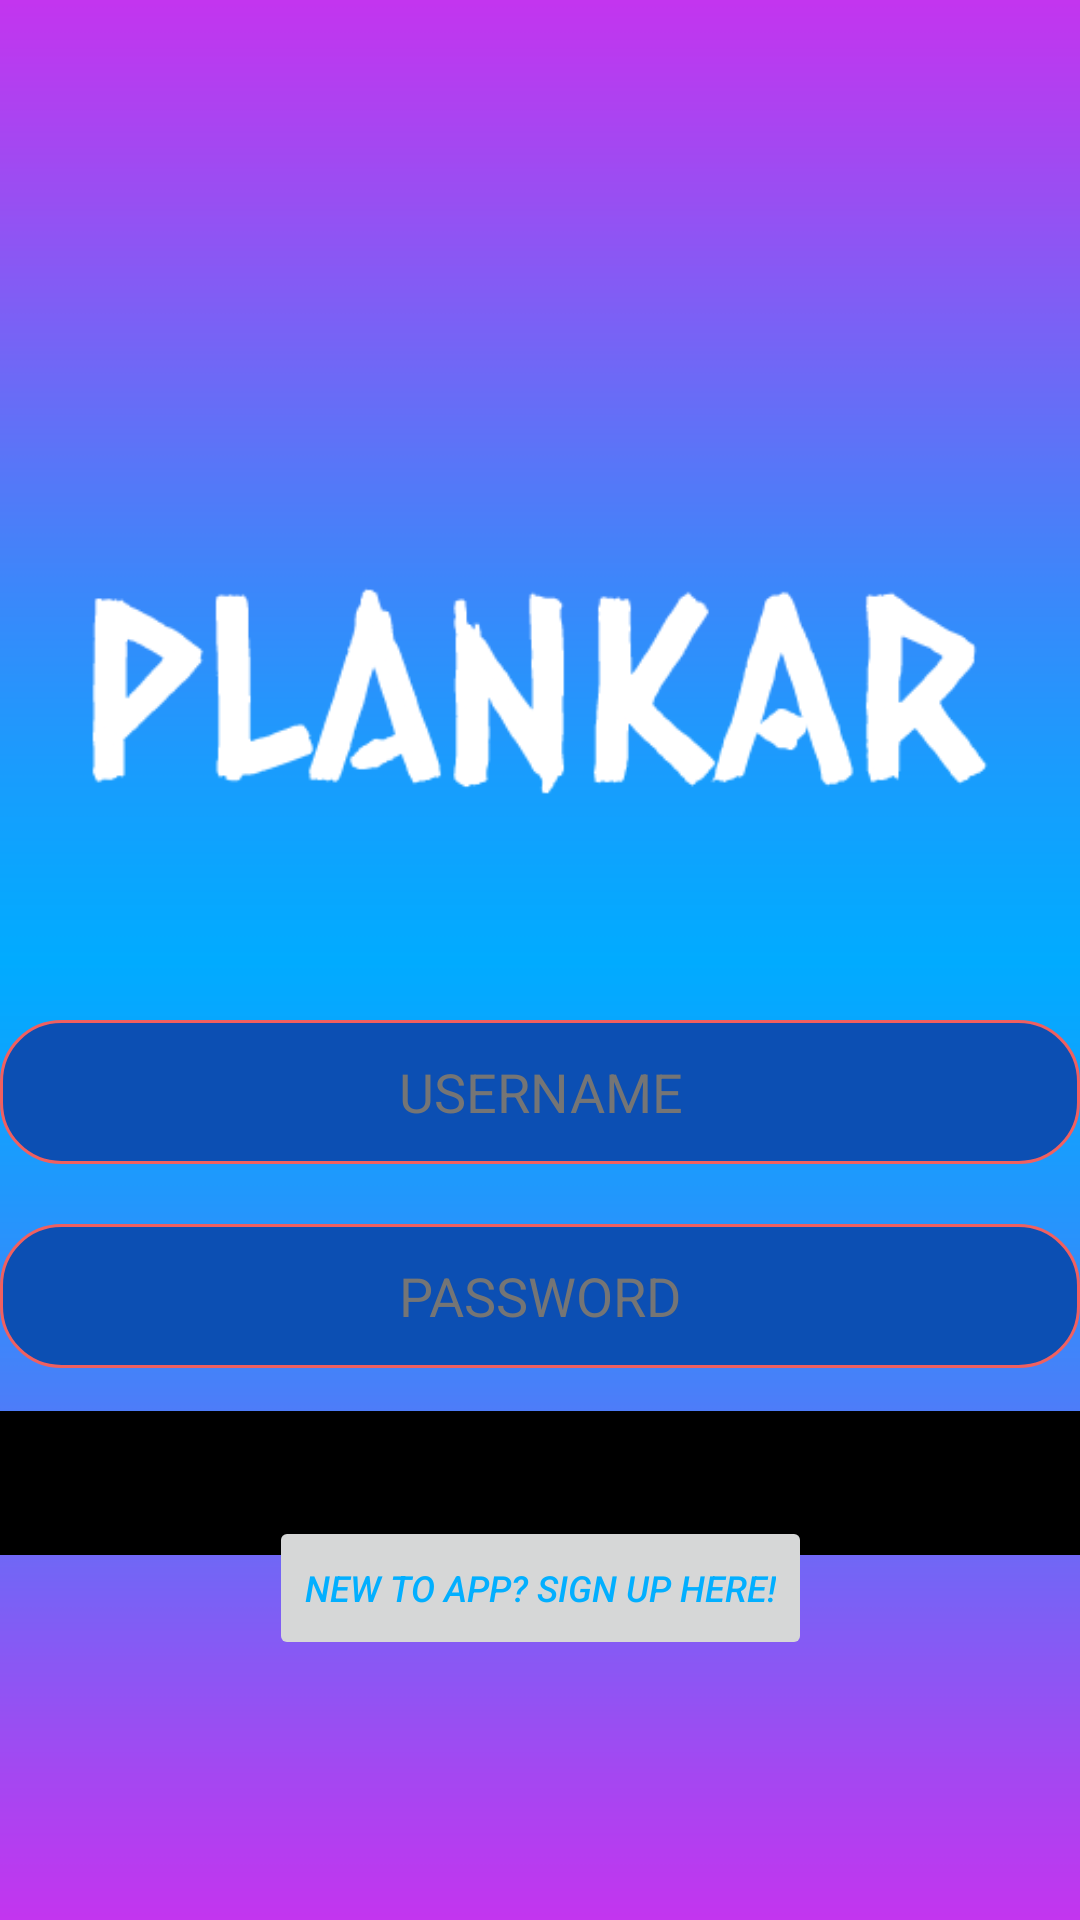

Here is an Android app screen rendered from its layout file. Give the layout XML and the strings, colors and styles it references.
<!-- AndroidManifest.xml: application theme Theme.Try -->
<!-- res/layout/activity_login.xml -->
<?xml version="1.0" encoding="utf-8"?>
<androidx.constraintlayout.widget.ConstraintLayout xmlns:android="http://schemas.android.com/apk/res/android"
    xmlns:app="http://schemas.android.com/apk/res-auto"
    xmlns:tools="http://schemas.android.com/tools"
    android:id="@+id/container"
    android:layout_width="match_parent"
    android:layout_height="match_parent"
    android:background="@drawable/appbg4"
    android:paddingLeft="@dimen/activity_horizontal_margin"
    android:paddingTop="@dimen/activity_vertical_margin"
    android:paddingRight="@dimen/activity_horizontal_margin"
    android:paddingBottom="@dimen/activity_vertical_margin"

    tools:context=".ui.login.LoginActivity">


    <ImageView
        android:id="@+id/imageView"
        android:layout_width="wrap_content"
        android:layout_height="wrap_content"
        android:layout_marginStart="16dp"
        android:layout_marginTop="-10dp"
        android:layout_marginEnd="16dp"
        app:layout_constraintBottom_toTopOf="@+id/login"
        app:layout_constraintEnd_toEndOf="parent"
        app:layout_constraintStart_toStartOf="parent"
        app:layout_constraintTop_toTopOf="parent"
        app:srcCompat="@drawable/logotext" />

    <EditText
        android:id="@+id/username"
        android:layout_width="0dp"
        android:layout_height="wrap_content"
        android:layout_marginTop="340dp"
        android:autofillHints=""
        android:background="@drawable/roundedcorner"
        android:gravity="center"
        android:hint="USERNAME"
        android:inputType="text"
        android:minHeight="48dp"
        android:selectAllOnFocus="true"
        android:textColorHint="#757575"
        app:layout_constraintEnd_toEndOf="parent"
        app:layout_constraintHorizontal_bias="0.781"
        app:layout_constraintStart_toStartOf="parent"
        app:layout_constraintTop_toTopOf="parent"
        tools:ignore="TextContrastCheck,TextContrastCheck" />

    <EditText
        android:id="@+id/password"
        android:layout_width="0dp"
        android:layout_height="wrap_content"
        android:layout_marginTop="20dp"
        android:background="@drawable/roundedcorner"
        android:gravity="center"
        android:hint="PASSWORD"
        android:imeActionLabel="@string/action_sign_in_short"
        android:imeOptions="actionDone"
        android:inputType="textPassword"
        android:minHeight="48dp"
        android:selectAllOnFocus="true"
        android:textColorHint="#757575"
        app:layout_constraintEnd_toEndOf="parent"
        app:layout_constraintStart_toStartOf="parent"
        app:layout_constraintTop_toBottomOf="@+id/username"
        tools:ignore="TextContrastCheck" />

    <Button
        android:id="@+id/login"
        android:layout_width="0dp"
        android:layout_height="wrap_content"
        android:layout_gravity="start"
        android:layout_marginBottom="64dp"
        android:background="#000000"
        android:enabled="false"
        android:text="SIGN IN"
        app:layout_constraintBottom_toBottomOf="parent"
        app:layout_constraintEnd_toEndOf="parent"
        app:layout_constraintStart_toStartOf="parent"
        app:layout_constraintTop_toBottomOf="@+id/password"
        app:layout_constraintVertical_bias="0.2" />

    <Button
        android:id="@+id/signup"
        android:layout_width="wrap_content"
        android:layout_height="wrap_content"
        android:layout_gravity="start"
        android:layout_marginBottom="64dp"
        android:enabled="false"
        android:text="NEW TO APP? SIGN UP HERE!"
        android:textColor="#02AFFF"
        android:textSize="12sp"
        android:textStyle="italic"
        app:layout_constraintBottom_toBottomOf="parent"
        app:layout_constraintEnd_toEndOf="parent"
        app:layout_constraintStart_toStartOf="parent"
        app:layout_constraintTop_toBottomOf="@+id/password"
        app:layout_constraintVertical_bias="0.687" />

    <ProgressBar
        android:id="@+id/loading"
        android:layout_width="wrap_content"
        android:layout_height="wrap_content"
        android:layout_gravity="center"
        android:layout_marginTop="64dp"
        android:layout_marginBottom="64dp"
        android:visibility="gone"
        app:layout_constraintBottom_toBottomOf="parent"
        app:layout_constraintEnd_toEndOf="@+id/password"
        app:layout_constraintStart_toStartOf="@+id/password"
        app:layout_constraintTop_toTopOf="parent"
        app:layout_constraintVertical_bias="0.3" />

</androidx.constraintlayout.widget.ConstraintLayout>
<!-- resources referenced by this layout -->
<resources>
  <!-- drawable appbg4: png bitmap (drawable-v24, 14177 bytes) -->
  <!-- drawable logotext: png bitmap (drawable-v24, 5605 bytes) -->
  <!-- drawable roundedcorner (drawable) -->
  <?xml version="1.0" encoding="utf-8"?>
  <shape xmlns:android="http://schemas.android.com/apk/res/android"
      android:shape="rectangle" android:padding="15dp">
  
      <solid android:color="#0c4fb3" />
      <corners
          android:bottomRightRadius="20dp"
          android:bottomLeftRadius="20dp"
          android:topLeftRadius="20dp"
          android:topRightRadius="20dp" />
      <stroke android:width="1dip" android:color="#f06060" />
  </shape>
  <string name="action_sign_in_short">Sign in</string>
  <style name="Theme.Try" parent="Theme.MaterialComponents.DayNight.NoActionBar">
          
          <item name="colorPrimary">@color/purple_500</item>
          <item name="colorPrimaryVariant">@color/purple_700</item>
          <item name="colorOnPrimary">@color/white</item>
          
          <item name="colorSecondary">@color/teal_200</item>
          <item name="colorSecondaryVariant">@color/teal_700</item>
          <item name="colorOnSecondary">@color/black</item>
          
          <item name="android:statusBarColor" tools:targetApi="l">?attr/colorPrimaryVariant</item>
          
      </style>
  <!-- not gathered from this repository: default colours our renderer supplied (Android Studio template values) -->
  <color name="purple_500">#FF6200EE</color>
  <color name="purple_700">#FF3700B3</color>
  <color name="teal_200">#FF03DAC5</color>
  <color name="teal_700">#FF018786</color>
  <color name="black">#FF000000</color>
  <color name="white">#FFFFFFFF</color>
</resources>
